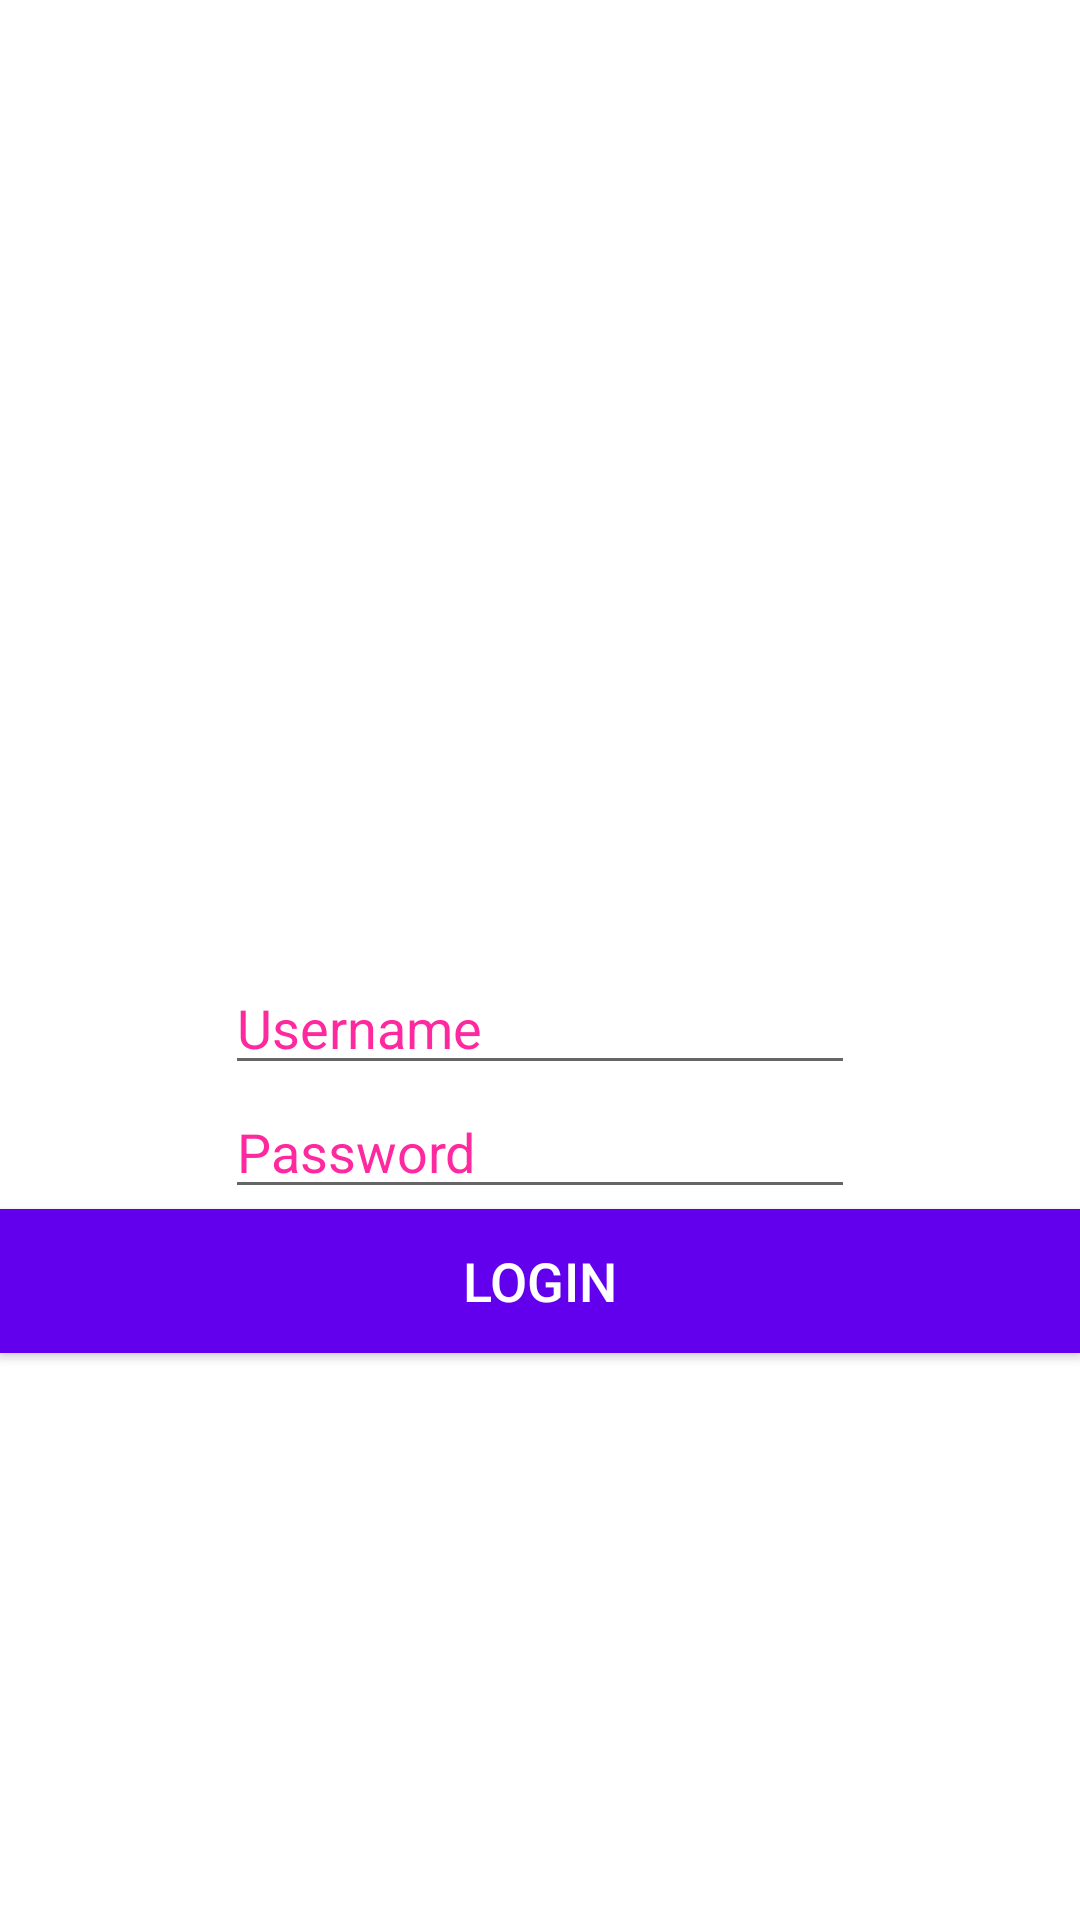

The Android layout XML behind this screen, and the referenced resources:
<!-- AndroidManifest.xml: application theme Theme.SecureStockSystem -->
<!-- res/layout/activity_login.xml -->
<?xml version="1.0" encoding="utf-8"?>
<LinearLayout xmlns:android="http://schemas.android.com/apk/res/android"
xmlns:app="http://schemas.android.com/apk/res-auto"
xmlns:tools="http://schemas.android.com/tools"
android:layout_width="match_parent"
android:layout_height="match_parent"
android:gravity="center"
android:background="@drawable/stock"
android:orientation="vertical"
tools:context=".login">

<TextView
    android:id="@+id/textview"
    android:layout_width="wrap_content"
    android:layout_height="wrap_content"
    android:layout_alignParentTop="true"
    android:layout_centerHorizontal="true"
    android:text="Login"
    android:textColor="#fff"
    android:textColorHighlight="@color/colorPrimaryDark"
    android:textSize="35dp" />

<ImageView
    android:id="@+id/imageView"
    android:layout_width="82dp"
    android:layout_height="85dp"
    android:layout_below="@+id/textView"
    android:layout_centerHorizontal="true"
    android:src="@drawable/login1" />
<EditText
    android:layout_width="wrap_content"
    android:layout_height="wrap_content"
    android:inputType="textPassword"
    android:ems="10"
    android:id="@+id/username"
    android:layout_below="@+id/imageView"
    android:layout_alignParentLeft="true"
    android:layout_alignParentStart="true"
    android:layout_alignRight="@+id/editText"
    android:layout_alignEnd="@+id/editText"
    android:textColorHint="#ffff299f"
    android:hint="Username" />


<EditText
    android:layout_width="wrap_content"
    android:layout_height="wrap_content"
    android:inputType="textPassword"
    android:ems="10"
    android:id="@+id/password"
    android:layout_below="@+id/username"
    android:layout_alignParentLeft="true"
    android:layout_alignParentStart="true"
    android:layout_alignRight="@+id/editText"
    android:layout_alignEnd="@+id/editText"
    android:textColorHint="#ffff299f"
    android:hint="Password" />









<Button
    android:id="@+id/login"
    android:layout_width="match_parent"
    android:layout_height="wrap_content"
    android:layout_alignParentBottom="true"
    android:layout_toStartOf="@+id/textview"
    android:layout_toLeftOf="@+id/textview"
    android:background="@color/colorPrimary"
    android:text="Login"
    android:textColor="@android:color/white"
    android:textSize="18sp" />

</LinearLayout>
<!-- resources referenced by this layout -->
<resources>
  <style name="Theme.SecureStockSystem" parent="Theme.MaterialComponents.DayNight.DarkActionBar">
          
          <item name="colorPrimary">@color/purple_500</item>
          <item name="colorPrimaryVariant">@color/purple_700</item>
          <item name="colorOnPrimary">@color/white</item>
          
          <item name="colorSecondary">@color/teal_200</item>
          <item name="colorSecondaryVariant">@color/teal_700</item>
          <item name="colorOnSecondary">@color/black</item>
          
          <item name="android:statusBarColor" tools:targetApi="l">?attr/colorPrimaryVariant</item>
          
      </style>
  <!-- not gathered from this repository: default colours our renderer supplied (Android Studio template values) -->
  <color name="purple_500">#FF6200EE</color>
  <color name="purple_700">#FF3700B3</color>
  <color name="teal_200">#FF03DAC5</color>
  <color name="teal_700">#FF018786</color>
  <color name="black">#FF000000</color>
  <color name="white">#FFFFFFFF</color>
  <color name="colorPrimary">#FF6200EE</color>
  <color name="colorPrimaryDark">#FF3700B3</color>
</resources>
